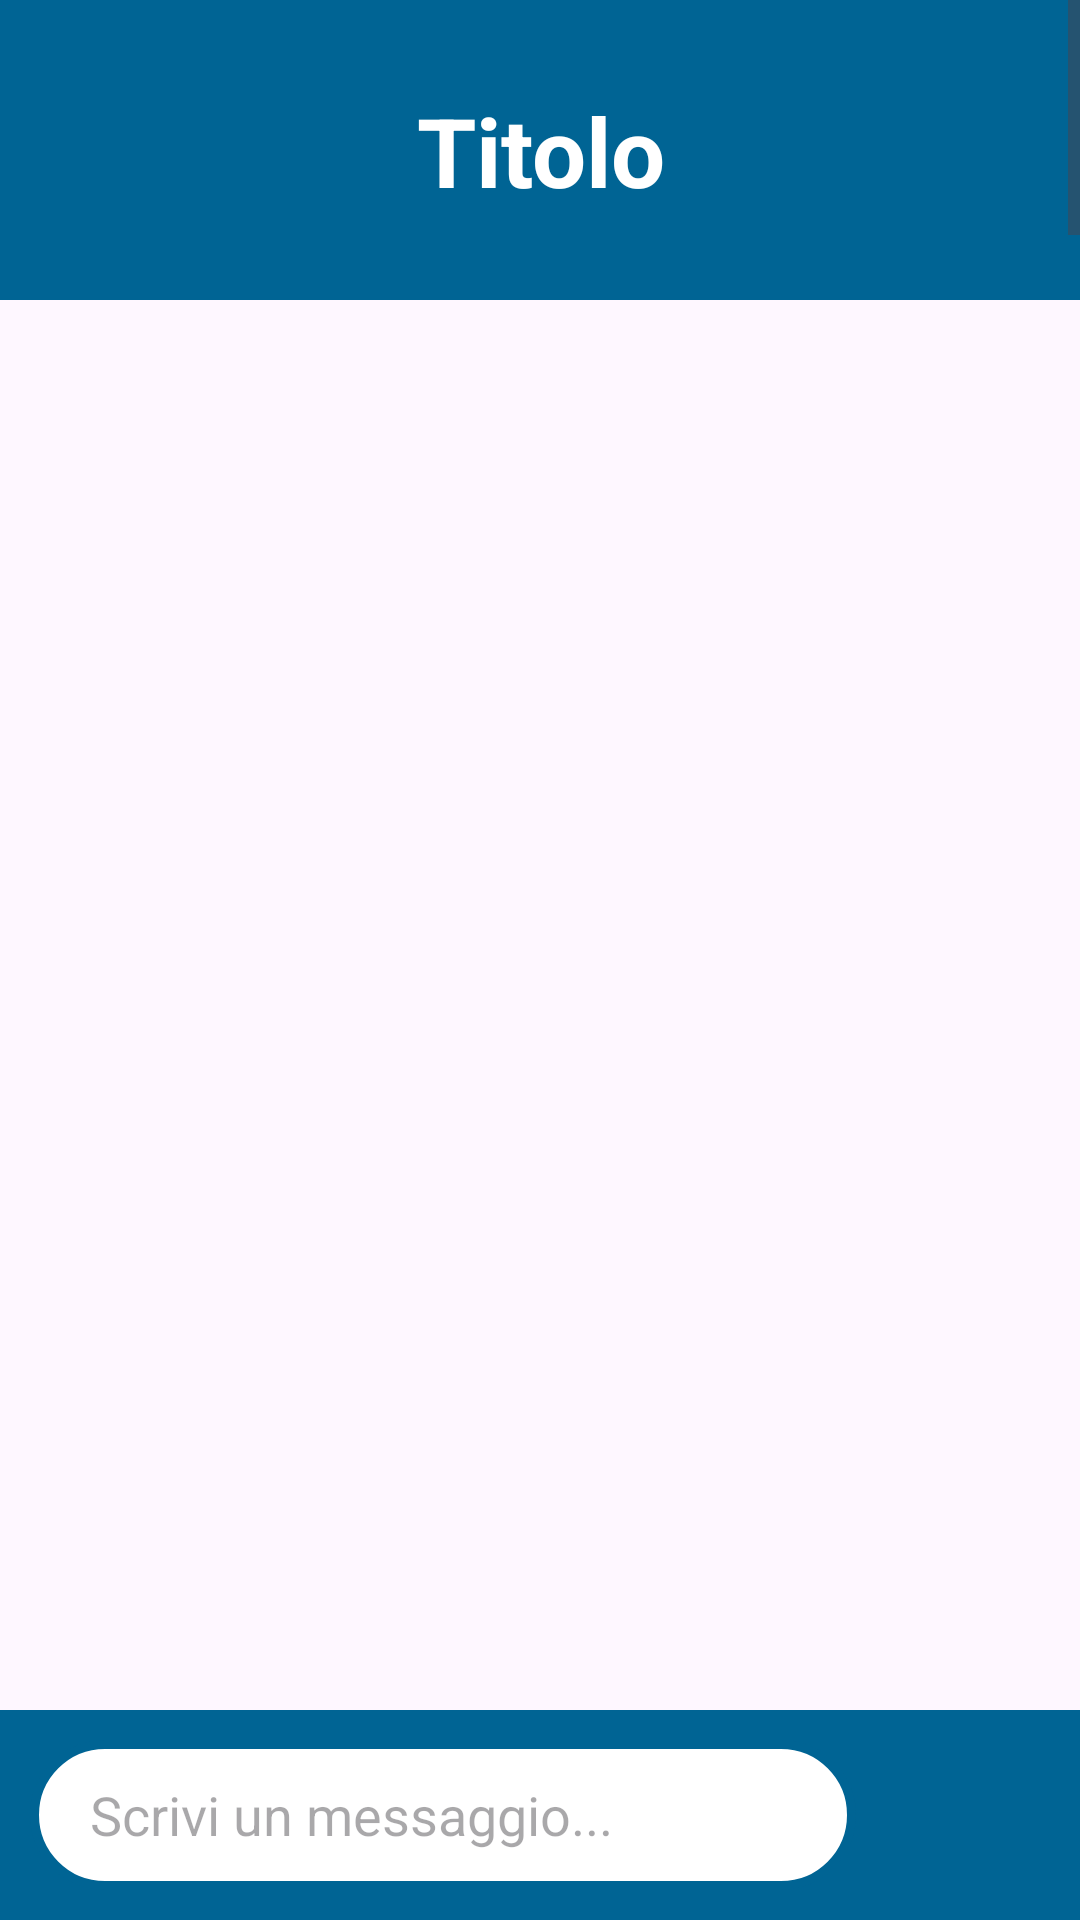

Write the Android layout XML for this screen, with the resource values it uses.
<!-- AndroidManifest.xml: application theme Theme.FitConnect -->
<!-- res/layout/activity_chat.xml -->
<?xml version="1.0" encoding="utf-8"?>
<RelativeLayout xmlns:android="http://schemas.android.com/apk/res/android"
    xmlns:app="http://schemas.android.com/apk/res-auto"
    xmlns:tools="http://schemas.android.com/tools"
    android:layout_width="match_parent"
    android:layout_height="match_parent"
    tools:context=".ChatActivity">

    <com.google.android.material.navigation.NavigationView
        android:id="@+id/chat_nav_view"
        android:layout_width="match_parent"
        android:layout_height="100dp"
        app:layout_constraintTop_toTopOf="parent"
        app:layout_constraintStart_toStartOf="parent"
        app:layout_constraintEnd_toEndOf="parent"
        app:headerLayout="@layout/nav_header"
        />

    <androidx.recyclerview.widget.RecyclerView
        android:id="@+id/chat_rv"
        android:layout_width="match_parent"
        android:layout_height="match_parent"
        android:layout_below="@id/chat_nav_view"
        android:layout_above="@+id/message_ll"
        tools:listitem="@layout/sent_message"
        />

    <LinearLayout
        android:id="@+id/message_ll"
        android:layout_width="match_parent"
        android:layout_height="wrap_content"
        android:layout_alignParentBottom="true"
        android:orientation="horizontal"
        android:weightSum="100"
        android:paddingTop="10dp"
        android:background="@color/header"
        >
        <EditText
            android:id="@+id/et_message"
            android:hint="Scrivi un messaggio..."
            android:layout_width="wrap_content"
            android:layout_height="50dp"
            android:layout_weight="85"
            android:paddingLeft="20dp"
            android:layout_marginStart="10dp"
            android:layout_marginBottom="10dp"
            android:background="@drawable/et_background_enabled"
            />

        <ImageView
            android:id="@+id/send_icon"
            android:layout_width="60dp"
            android:layout_height="50dp"
            android:src="@drawable/baseline_send_24"
            android:layout_weight="15"
            android:clickable="false"
            />
    </LinearLayout>

</RelativeLayout>
<!-- res/layout/nav_header.xml (included above) -->
<?xml version="1.0" encoding="utf-8"?>
<androidx.constraintlayout.widget.ConstraintLayout xmlns:android="http://schemas.android.com/apk/res/android"
    android:layout_width="match_parent"
    android:layout_height="100dp"
    xmlns:app="http://schemas.android.com/apk/res-auto"
    android:background="@color/header">

    <ImageView
        android:id="@+id/arrow_back"
        android:layout_width="40dp"
        android:layout_height="40dp"
        app:layout_constraintStart_toStartOf="parent"
        app:layout_constraintTop_toTopOf="parent"
        app:layout_constraintEnd_toStartOf="@+id/tv_title"
        app:layout_constraintBottom_toBottomOf="parent"
        android:src="@drawable/baseline_arrow_back_24"
        />
    <TextView
        android:id="@+id/tv_title"
        android:text="Titolo"
        android:textAlignment="center"
        android:layout_width="250dp"
        android:layout_height="wrap_content"
        app:layout_constraintTop_toTopOf="parent"
        app:layout_constraintStart_toStartOf="parent"
        app:layout_constraintEnd_toEndOf="parent"
        app:layout_constraintBottom_toBottomOf="parent"
        android:textColor="@color/white"
        android:textStyle="bold"
        android:textSize="32sp"
        android:layout_marginEnd="40dp"
        android:layout_marginStart="40dp"
        />

</androidx.constraintlayout.widget.ConstraintLayout>
<!-- res/layout/sent_message.xml (included above) -->
<?xml version="1.0" encoding="utf-8"?>
<RelativeLayout xmlns:android="http://schemas.android.com/apk/res/android"
    android:layout_width="match_parent"
    android:layout_height="wrap_content">

    <RelativeLayout
        android:layout_width="wrap_content"
        android:layout_height="wrap_content"
        android:layout_alignParentRight="true"
        android:background="@drawable/sent_message_background"
        android:layout_marginTop="5dp"
        android:layout_marginBottom="5dp"
        android:layout_marginEnd="10dp"
        >

        <TextView
            android:id="@+id/tv_sent_message"
            android:textSize="20sp"
            android:text="Messaggio di prova"
            android:layout_width="wrap_content"
            android:layout_height="wrap_content"
            android:maxWidth="300dp"
            android:paddingStart="10dp"
            android:paddingEnd="20dp"
            android:paddingTop="10dp"
            android:paddingBottom="10dp"
            android:textColor="@color/black"
            />
    </RelativeLayout>
</RelativeLayout>
<!-- resources referenced by this layout -->
<resources>
  <color name="black">#FF000000</color>
  <color name="header">#006494</color>
  <color name="white">#FFFFFFFF</color>
  <!-- drawable et_background_enabled (drawable) -->
  <?xml version="1.0" encoding="utf-8"?>
  <shape xmlns:android="http://schemas.android.com/apk/res/android">
      <corners android:radius="30dp"/>
      <stroke android:color="@color/header" android:width="3dp"/>
      <solid android:color="@color/white" />
  </shape>
  <!-- drawable sent_message_background: vector/xml drawable (drawable, 3023 chars, omitted) -->
  <style name="Theme.FitConnect" parent="Base.Theme.FitConnect" />
  <style name="Base.Theme.FitConnect" parent="Theme.Material3.DayNight.NoActionBar">
          
          <item name="colorPrimary">@color/header</item>
          <item name="android:datePickerDialogTheme">@style/MyDatePickerDialogTheme</item>
          <item name="colorAccent">@color/header</item>
      </style>
  <style name="MyDatePickerDialogTheme" parent="Theme.AppCompat.Light.Dialog">
          <item name="colorAccent">@color/header</item>
          <item name="android:buttonBarButtonStyle">@style/DialogButton</item>
      </style>
  <style name="DialogButton" parent="Widget.AppCompat.Button.Borderless">
          <item name="android:textColor">@color/black</item>
      </style>
</resources>
